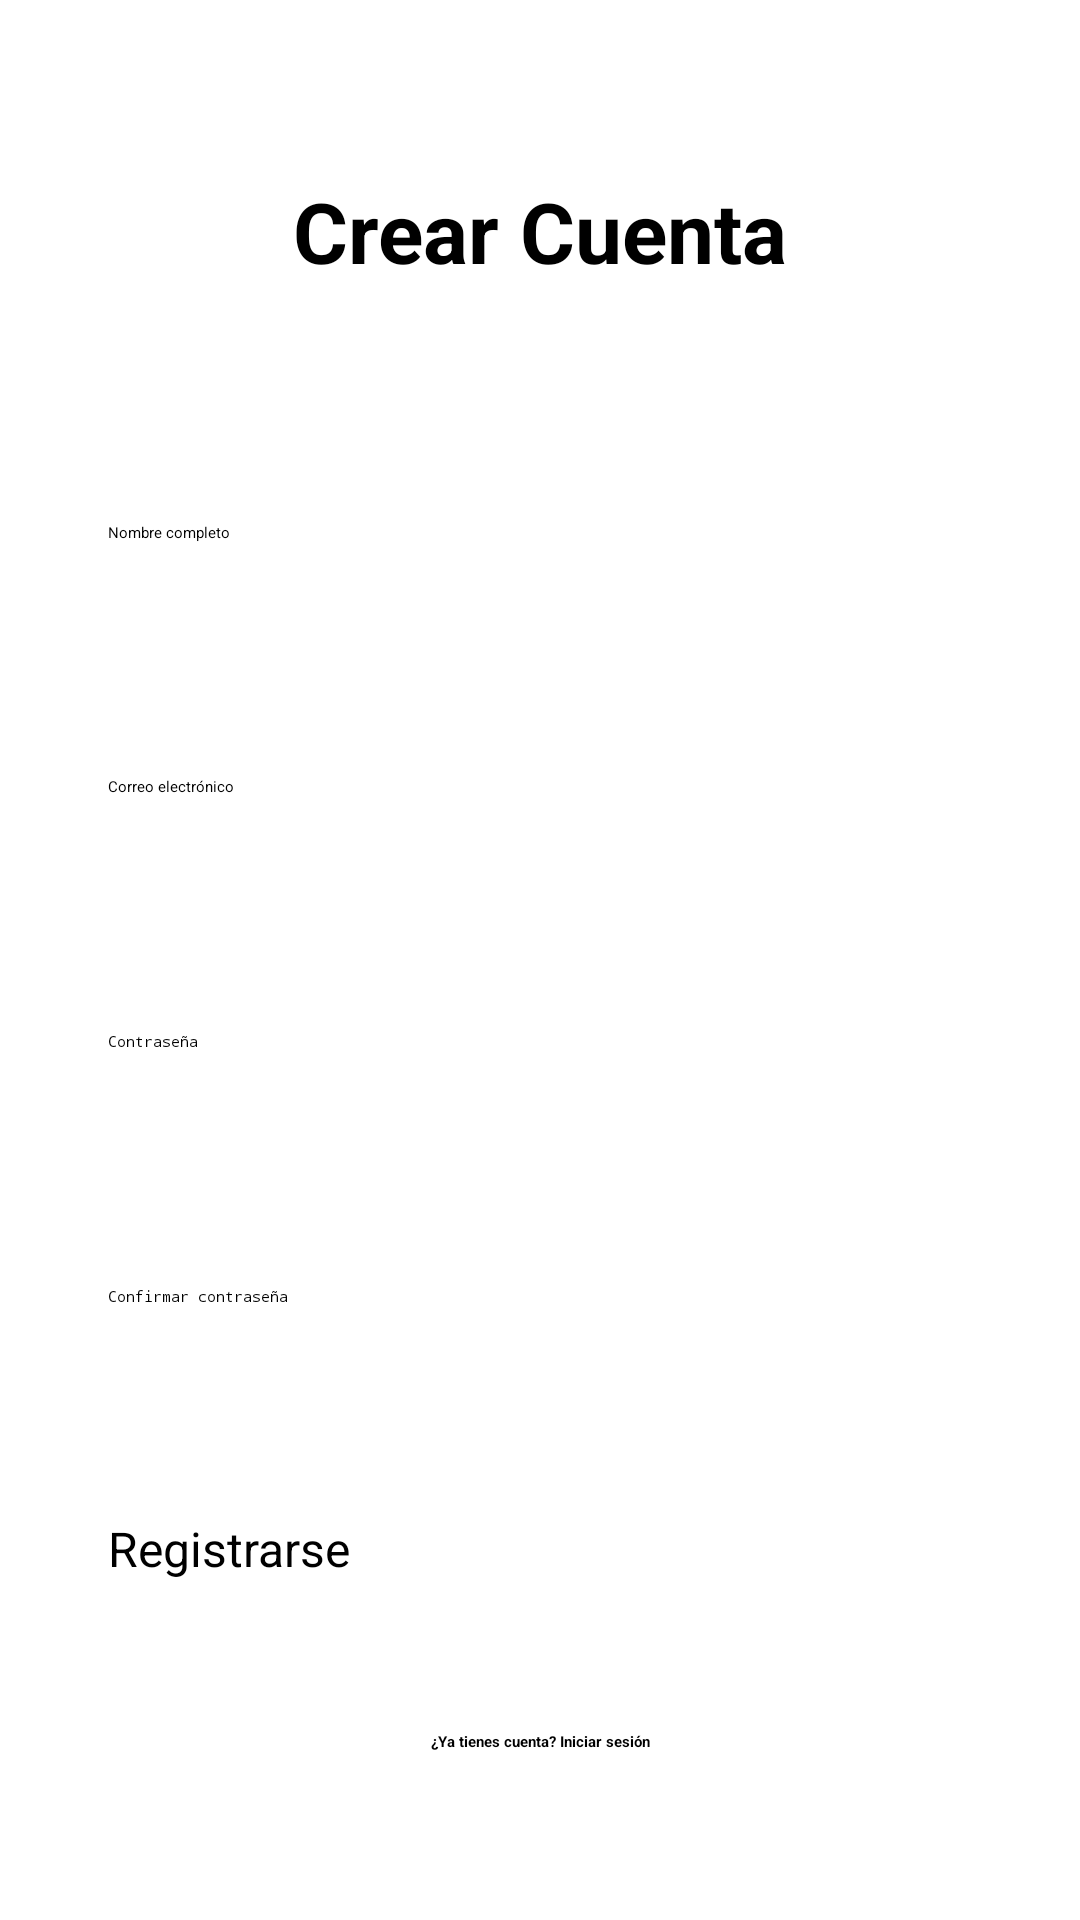

Android layout source for this screen:
<!-- AndroidManifest.xml: application theme Theme.Kkarhua -->
<!-- res/layout/fragment_register.xml -->
<?xml version="1.0" encoding="utf-8"?>
<ScrollView xmlns:android="http://schemas.android.com/apk/res/android"
    xmlns:app="http://schemas.android.com/apk/res-auto"
    android:layout_width="match_parent"
    android:layout_height="match_parent"
    android:padding="24dp"
    android:fillViewport="true">

    <androidx.constraintlayout.widget.ConstraintLayout
        android:layout_width="match_parent"
        android:layout_height="wrap_content">

        <TextView
            android:id="@+id/titleText"
            android:layout_width="wrap_content"
            android:layout_height="wrap_content"
            android:text="Crear Cuenta"
            android:textSize="28sp"
            android:textStyle="bold"
            app:layout_constraintEnd_toEndOf="parent"
            app:layout_constraintStart_toStartOf="parent"
            app:layout_constraintTop_toTopOf="parent"
            app:layout_constraintBottom_toTopOf="@+id/etNombre"
            android:layout_marginBottom="32dp" />

        <EditText
            android:id="@+id/etNombre"
            android:layout_width="0dp"
            android:layout_height="wrap_content"
            android:hint="Nombre completo"
            android:padding="12dp"
            app:layout_constraintEnd_toEndOf="parent"
            app:layout_constraintStart_toStartOf="parent"
            app:layout_constraintTop_toTopOf="parent"
            app:layout_constraintBottom_toTopOf="@+id/etEmail"
            android:layout_marginTop="100dp" />

        <EditText
            android:id="@+id/etEmail"
            android:layout_width="0dp"
            android:layout_height="wrap_content"
            android:hint="Correo electrónico"
            android:inputType="textEmailAddress"
            android:padding="12dp"
            app:layout_constraintEnd_toEndOf="parent"
            app:layout_constraintStart_toStartOf="parent"
            app:layout_constraintTop_toBottomOf="@+id/etNombre"
            app:layout_constraintBottom_toTopOf="@+id/etPassword"
            android:layout_marginTop="16dp" />

        <EditText
            android:id="@+id/etPassword"
            android:layout_width="0dp"
            android:layout_height="wrap_content"
            android:hint="Contraseña"
            android:inputType="textPassword"
            android:padding="12dp"
            app:layout_constraintEnd_toEndOf="parent"
            app:layout_constraintStart_toStartOf="parent"
            app:layout_constraintTop_toBottomOf="@+id/etEmail"
            app:layout_constraintBottom_toTopOf="@+id/etConfirmPassword"
            android:layout_marginTop="16dp" />

        <EditText
            android:id="@+id/etConfirmPassword"
            android:layout_width="0dp"
            android:layout_height="wrap_content"
            android:hint="Confirmar contraseña"
            android:inputType="textPassword"
            android:padding="12dp"
            app:layout_constraintEnd_toEndOf="parent"
            app:layout_constraintStart_toStartOf="parent"
            app:layout_constraintTop_toBottomOf="@+id/etPassword"
            app:layout_constraintBottom_toTopOf="@+id/progressBar"
            android:layout_marginTop="16dp" />

        <ProgressBar
            android:id="@+id/progressBar"
            android:layout_width="wrap_content"
            android:layout_height="wrap_content"
            android:visibility="gone"
            app:layout_constraintEnd_toEndOf="parent"
            app:layout_constraintStart_toStartOf="parent"
            app:layout_constraintTop_toBottomOf="@+id/etConfirmPassword"
            app:layout_constraintBottom_toTopOf="@+id/btnRegistrar"
            android:layout_marginTop="16dp" />

        <Button
            android:id="@+id/btnRegistrar"
            android:layout_width="0dp"
            android:layout_height="wrap_content"
            android:text="Registrarse"
            android:textSize="16sp"
            android:padding="12dp"
            app:layout_constraintEnd_toEndOf="parent"
            app:layout_constraintStart_toStartOf="parent"
            app:layout_constraintTop_toBottomOf="@+id/progressBar"
            app:layout_constraintBottom_toTopOf="@+id/txtLogin"
            android:layout_marginTop="8dp" />

        <TextView
            android:id="@+id/txtLogin"
            android:layout_width="wrap_content"
            android:layout_height="wrap_content"
            android:text="¿Ya tienes cuenta? Iniciar sesión"
            android:textStyle="bold"
            app:layout_constraintEnd_toEndOf="parent"
            app:layout_constraintStart_toStartOf="parent"
            app:layout_constraintBottom_toBottomOf="parent"
            android:layout_marginBottom="32dp" />

    </androidx.constraintlayout.widget.ConstraintLayout>
</ScrollView>
<!-- resources referenced by this layout -->
<resources>
  <style name="Theme.Kkarhua" parent="Theme.MaterialComponents.DayNight.DarkActionBar">
          
          <item name="colorPrimary">@color/purple_200</item>
          <item name="colorPrimaryVariant">@color/purple_700</item>
          <item name="colorOnPrimary">@color/black</item>
          
          <item name="colorSecondary">@color/teal_200</item>
          <item name="colorSecondaryVariant">@color/teal_200</item>
          <item name="colorOnSecondary">@color/black</item>
          
          <item name="android:statusBarColor">?attr/colorPrimaryVariant</item>
          
      </style>
  <!-- not gathered from this repository: default colours our renderer supplied (Android Studio template values) -->
  <color name="purple_200">#FFBB86FC</color>
  <color name="purple_700">#FF3700B3</color>
  <color name="teal_200">#FF03DAC5</color>
  <color name="black">#FF000000</color>
</resources>
